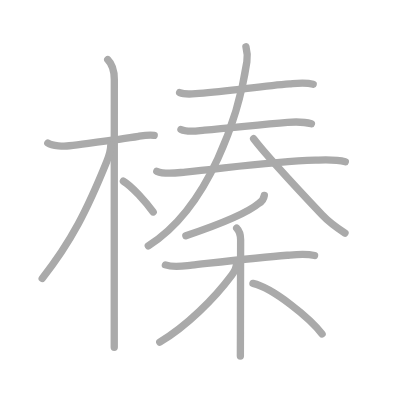
t = 0.00 s
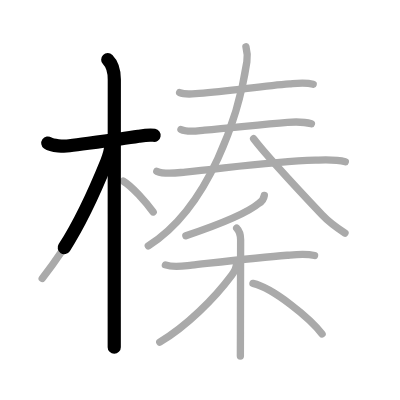
t = 2.75 s
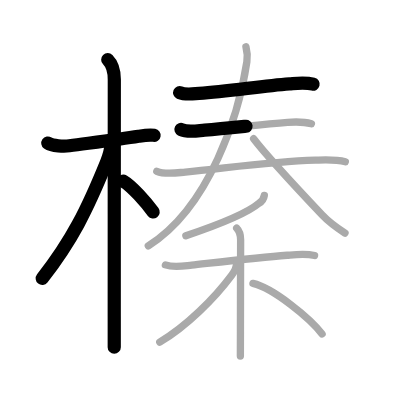
t = 5.50 s
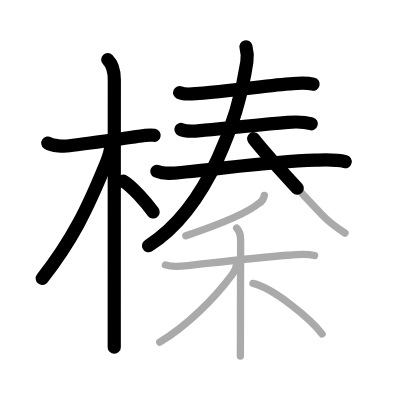
t = 8.50 s
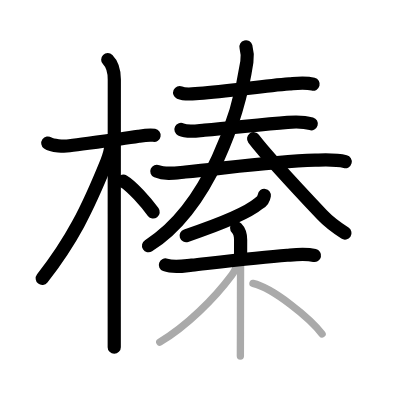
t = 11.25 s
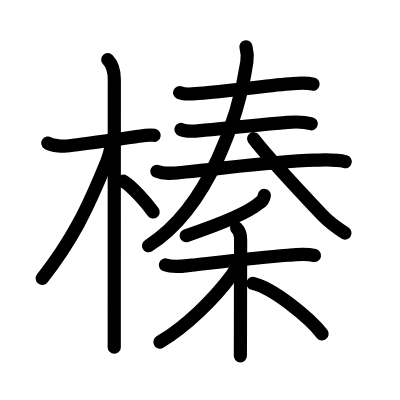
t = 14.00 s

The animated SVG that drew these frames (rendered in a browser with its animation timeline set to each time). Animation: 14 SMIL elements (animate=14); one cycle of 14.00 s.

<?xml version="1.0" standalone="no"?>
<!DOCTYPE svg PUBLIC "-//W3C//DTD SVG 1.1//EN"   "http://www.w3.org/Graphics/SVG/1.1/DTD/svg11.dtd">
<svg width="400px" height="400px"  version="1.1" xmlns="http://www.w3.org/2000/svg">
  <defs>
    <marker id="Triangle" viewBox="0 0 10 10" refX="0" refY="5" markerUnits="strokeWidth" markerWidth="3" style="stroke-opacity:0%;fill:#aaaaaa;" markerHeight="2" orient="auto">
      <path d="M 0 0 L 10 5 L 0 10 z" />
    </marker>
    
    <marker id="Arrow" viewBox="0 0 10 10" refX="5" refY="5" markerUnits="strokeWidth" markerWidth="1.8" style="stroke-opacity:0%;fill:#770000;" markerHeight="2" orient="auto">
      <path d="M 0 4 L 6 4 L 4 1 L 10 5 L 4 9 L 6 6 L 0 6 z" />
        <circle cx="5" cy="5" r="5" />
      </marker>
    
    <marker id="TriangleRed" viewBox="0 0 10 10" refX="0" refY="5" markerUnits="strokeWidth" markerWidth="3" style="stroke-opacity:0%;fill:#CC0000;" markerHeight="2" orient="auto">
      <path d="M 0 0 L 10 5 L 0 10 z" />
    </marker>
    
    <marker id="ArrowRed" viewBox="0 0 10 10" refX="5" refY="5" markerUnits="strokeWidth" markerWidth="1.8" style="stroke-opacity:0%;fill:#CC0000;" markerHeight="2" orient="auto">
      <path d="M 0 4 L 6 4 L 4 1 L 10 5 L 4 9 L 6 6 L 0 6 z" />
        <circle cx="5" cy="5" r="5" />
      </marker>
    
  </defs>
  
  <path style="fill:#ffffff; fill-opacity:100%; fill-rule:evenodd; stroke-width:0;" d="M 0 0 L 400px 0 L 400px 400px L 0 400px L 0 0" />

  <g transform="scale(3.6697247706422 3.6697247706422)">
<path style="fill:none; fill-opacity:0%; fill-rule:evenodd; stroke:#aaaaaa; stroke-opacity:100%; stroke-width: 1.5pt; stroke-linejoin:round; stroke-linecap:round;" d="M13.03 38.97c1.23 0.86 4.47 0.93 5.88 0.75c6.34-0.84 13.49-1.69 18.85-2.57c1.24-0.21 2.87-0.51 4.26-0.27"></path>
<path style="fill:none; fill-opacity:0%; fill-rule:evenodd; stroke:#aaaaaa; stroke-opacity:100%; stroke-width: 1.5pt; stroke-linejoin:round; stroke-linecap:round;" d="M29.36 16.25c1.44 1.44 1.79 3 1.79 5.42c0 0.79-0.02 45.02-0.02 64.58c0 4.05 0 7.04 0 8.38"></path>
<path style="fill:none; fill-opacity:0%; fill-rule:evenodd; stroke:#aaaaaa; stroke-opacity:100%; stroke-width: 1.5pt; stroke-linejoin:round; stroke-linecap:round;" d="M30.19 39.53c0 1.34-0.59 3.23-1.11 4.52c-5.36 13.22-9.61 21.69-17.58 31.82"></path>
<path style="fill:none; fill-opacity:0%; fill-rule:evenodd; stroke:#aaaaaa; stroke-opacity:100%; stroke-width: 1.5pt; stroke-linejoin:round; stroke-linecap:round;" d="M33.62 49.38c2.33 1.35 6.16 5.75 8.12 8.38"></path>
<path style="fill:none; fill-opacity:0%; fill-rule:evenodd; stroke:#aaaaaa; stroke-opacity:100%; stroke-width: 1.5pt; stroke-linejoin:round; stroke-linecap:round;" d="M48.95 25.23c1.56 0.68 3.66 0.32 5.3 0.22c8.04-0.49 16.7-2.01 24.63-2.6c2.15-0.16 4.35-0.45 6.46 0.1"></path>
<path style="fill:none; fill-opacity:0%; fill-rule:evenodd; stroke:#aaaaaa; stroke-opacity:100%; stroke-width: 1.5pt; stroke-linejoin:round; stroke-linecap:round;" d="M49.31 35.28c1.84 0.9 4.52 0.34 6.44 0.2c6.98-0.52 14.95-1.56 22.63-2.14c2.08-0.16 4.47-0.19 6.48 0.4"></path>
<path style="fill:none; fill-opacity:0%; fill-rule:evenodd; stroke:#aaaaaa; stroke-opacity:100%; stroke-width: 1.5pt; stroke-linejoin:round; stroke-linecap:round;" d="M42.73 46.67c2.33 1 5.34 0.43 7.77 0.21c10.26-0.93 23.11-2.86 35.38-3.23c2.73-0.08 5.55-0.27 8.22 0.42"></path>
<path style="fill:none; fill-opacity:0%; fill-rule:evenodd; stroke:#aaaaaa; stroke-opacity:100%; stroke-width: 1.5pt; stroke-linejoin:round; stroke-linecap:round;" d="M67.02 12.75c0.31 1.16 0.52 2.26 0.25 4.1C65.19 30.86 57.25 56.38 40.41 67"></path>
<path style="fill:none; fill-opacity:0%; fill-rule:evenodd; stroke:#aaaaaa; stroke-opacity:100%; stroke-width: 1.5pt; stroke-linejoin:round; stroke-linecap:round;" d="M69.11 37.79c3.01 3.97 13.23 15 18.7 20.79c1.82 1.93 3.7 3.3 6.2 4.93"></path>
<path style="fill:none; fill-opacity:0%; fill-rule:evenodd; stroke:#aaaaaa; stroke-opacity:100%; stroke-width: 1.5pt; stroke-linejoin:round; stroke-linecap:round;" d="M72.03 53.25c-0.15 1-0.71 1.71-1.46 2.14c-2.6 2.2-9.22 5.25-19.92 8.85"></path>
<path style="fill:none; fill-opacity:0%; fill-rule:evenodd; stroke:#aaaaaa; stroke-opacity:100%; stroke-width: 1.5pt; stroke-linejoin:round; stroke-linecap:round;" d="M45.07 72.19c2.3 0.85 4.83 0.32 7.18 0.06c6.6-0.72 18.19-2.06 26.01-2.69c2.5-0.2 4.99-0.49 7.46 0.06"></path>
<path style="fill:none; fill-opacity:0%; fill-rule:evenodd; stroke:#aaaaaa; stroke-opacity:100%; stroke-width: 1.5pt; stroke-linejoin:round; stroke-linecap:round;" d="M64.49 62.15c0.81 0.81 1.08 1.98 1.08 3.21c0 0.34-0.04 15.56-0.05 24.89C65.5 93.51 65.5 96.06 65.5 97"></path>
<path style="fill:none; fill-opacity:0%; fill-rule:evenodd; stroke:#aaaaaa; stroke-opacity:100%; stroke-width: 1.5pt; stroke-linejoin:round; stroke-linecap:round;" d="M64.48 71.59c0 1.28-0.43 2.18-1.29 3.33c-4.83 6.5-12.36 13.97-19.66 18.31"></path>
<path style="fill:none; fill-opacity:0%; fill-rule:evenodd; stroke:#aaaaaa; stroke-opacity:100%; stroke-width: 1.5pt; stroke-linejoin:round; stroke-linecap:round;" d="M68.93 77.23C74.5 78.5 84.5 86.75 87.77 91"></path>

<path style="fill:none; fill-opacity:0%; fill-rule:evenodd; stroke:#000000; stroke-opacity:100%; stroke-width: 2.7pt; stroke-linejoin:round; stroke-linecap:round;" d="M13.03 38.97c1.23 0.86 4.47 0.93 5.88 0.75c6.34-0.84 13.49-1.69 18.85-2.57c1.24-0.21 2.87-0.51 4.26-0.27" pathLength="100" stroke-dashoffset="100" stroke-dasharray="100 105"><animate id="dashAnim1" attributeName="stroke-dashoffset" from="100" to="0" dur="1s" calcMode="linear" fill="freeze"/></path>
<path style="fill:none; fill-opacity:0%; fill-rule:evenodd; stroke:#000000; stroke-opacity:100%; stroke-width: 2.7pt; stroke-linejoin:round; stroke-linecap:round;" d="M29.36 16.25c1.44 1.44 1.79 3 1.79 5.42c0 0.79-0.02 45.02-0.02 64.58c0 4.05 0 7.04 0 8.38" pathLength="100" stroke-dashoffset="100" stroke-dasharray="100 105"><animate id="dashAnim2" attributeName="stroke-dashoffset" from="100" to="0" dur="1s" calcMode="linear" begin="dashAnim1.end" fill="freeze"/></path>
<path style="fill:none; fill-opacity:0%; fill-rule:evenodd; stroke:#000000; stroke-opacity:100%; stroke-width: 2.7pt; stroke-linejoin:round; stroke-linecap:round;" d="M30.19 39.53c0 1.34-0.59 3.23-1.11 4.52c-5.36 13.22-9.61 21.69-17.58 31.82" pathLength="100" stroke-dashoffset="100" stroke-dasharray="100 105"><animate id="dashAnim3" attributeName="stroke-dashoffset" from="100" to="0" dur="1s" calcMode="linear" begin="dashAnim2.end" fill="freeze"/></path>
<path style="fill:none; fill-opacity:0%; fill-rule:evenodd; stroke:#000000; stroke-opacity:100%; stroke-width: 2.7pt; stroke-linejoin:round; stroke-linecap:round;" d="M33.62 49.38c2.33 1.35 6.16 5.75 8.12 8.38" pathLength="100" stroke-dashoffset="100" stroke-dasharray="100 105"><animate id="dashAnim4" attributeName="stroke-dashoffset" from="100" to="0" dur="1s" calcMode="linear" begin="dashAnim3.end" fill="freeze"/></path>
<path style="fill:none; fill-opacity:0%; fill-rule:evenodd; stroke:#000000; stroke-opacity:100%; stroke-width: 2.7pt; stroke-linejoin:round; stroke-linecap:round;" d="M48.95 25.23c1.56 0.68 3.66 0.32 5.3 0.22c8.04-0.49 16.7-2.01 24.63-2.6c2.15-0.16 4.35-0.45 6.46 0.1" pathLength="100" stroke-dashoffset="100" stroke-dasharray="100 105"><animate id="dashAnim5" attributeName="stroke-dashoffset" from="100" to="0" dur="1s" calcMode="linear" begin="dashAnim4.end" fill="freeze"/></path>
<path style="fill:none; fill-opacity:0%; fill-rule:evenodd; stroke:#000000; stroke-opacity:100%; stroke-width: 2.7pt; stroke-linejoin:round; stroke-linecap:round;" d="M49.31 35.28c1.84 0.9 4.52 0.34 6.44 0.2c6.98-0.52 14.95-1.56 22.63-2.14c2.08-0.16 4.47-0.19 6.48 0.4" pathLength="100" stroke-dashoffset="100" stroke-dasharray="100 105"><animate id="dashAnim6" attributeName="stroke-dashoffset" from="100" to="0" dur="1s" calcMode="linear" begin="dashAnim5.end" fill="freeze"/></path>
<path style="fill:none; fill-opacity:0%; fill-rule:evenodd; stroke:#000000; stroke-opacity:100%; stroke-width: 2.7pt; stroke-linejoin:round; stroke-linecap:round;" d="M42.73 46.67c2.33 1 5.34 0.43 7.77 0.21c10.26-0.93 23.11-2.86 35.38-3.23c2.73-0.08 5.55-0.27 8.22 0.42" pathLength="100" stroke-dashoffset="100" stroke-dasharray="100 105"><animate id="dashAnim7" attributeName="stroke-dashoffset" from="100" to="0" dur="1s" calcMode="linear" begin="dashAnim6.end" fill="freeze"/></path>
<path style="fill:none; fill-opacity:0%; fill-rule:evenodd; stroke:#000000; stroke-opacity:100%; stroke-width: 2.7pt; stroke-linejoin:round; stroke-linecap:round;" d="M67.02 12.75c0.31 1.16 0.52 2.26 0.25 4.1C65.19 30.86 57.25 56.38 40.41 67" pathLength="100" stroke-dashoffset="100" stroke-dasharray="100 105"><animate id="dashAnim8" attributeName="stroke-dashoffset" from="100" to="0" dur="1s" calcMode="linear" begin="dashAnim7.end" fill="freeze"/></path>
<path style="fill:none; fill-opacity:0%; fill-rule:evenodd; stroke:#000000; stroke-opacity:100%; stroke-width: 2.7pt; stroke-linejoin:round; stroke-linecap:round;" d="M69.11 37.79c3.01 3.97 13.23 15 18.7 20.79c1.82 1.93 3.7 3.3 6.2 4.93" pathLength="100" stroke-dashoffset="100" stroke-dasharray="100 105"><animate id="dashAnim9" attributeName="stroke-dashoffset" from="100" to="0" dur="1s" calcMode="linear" begin="dashAnim8.end" fill="freeze"/></path>
<path style="fill:none; fill-opacity:0%; fill-rule:evenodd; stroke:#000000; stroke-opacity:100%; stroke-width: 2.7pt; stroke-linejoin:round; stroke-linecap:round;" d="M72.03 53.25c-0.15 1-0.71 1.71-1.46 2.14c-2.6 2.2-9.22 5.25-19.92 8.85" pathLength="100" stroke-dashoffset="100" stroke-dasharray="100 105"><animate id="dashAnim10" attributeName="stroke-dashoffset" from="100" to="0" dur="1s" calcMode="linear" begin="dashAnim9.end" fill="freeze"/></path>
<path style="fill:none; fill-opacity:0%; fill-rule:evenodd; stroke:#000000; stroke-opacity:100%; stroke-width: 2.7pt; stroke-linejoin:round; stroke-linecap:round;" d="M45.07 72.19c2.3 0.85 4.83 0.32 7.18 0.06c6.6-0.72 18.19-2.06 26.01-2.69c2.5-0.2 4.99-0.49 7.46 0.06" pathLength="100" stroke-dashoffset="100" stroke-dasharray="100 105"><animate id="dashAnim11" attributeName="stroke-dashoffset" from="100" to="0" dur="1s" calcMode="linear" begin="dashAnim10.end" fill="freeze"/></path>
<path style="fill:none; fill-opacity:0%; fill-rule:evenodd; stroke:#000000; stroke-opacity:100%; stroke-width: 2.7pt; stroke-linejoin:round; stroke-linecap:round;" d="M64.49 62.15c0.81 0.81 1.08 1.98 1.08 3.21c0 0.34-0.04 15.56-0.05 24.89C65.5 93.51 65.5 96.06 65.5 97" pathLength="100" stroke-dashoffset="100" stroke-dasharray="100 105"><animate id="dashAnim12" attributeName="stroke-dashoffset" from="100" to="0" dur="1s" calcMode="linear" begin="dashAnim11.end" fill="freeze"/></path>
<path style="fill:none; fill-opacity:0%; fill-rule:evenodd; stroke:#000000; stroke-opacity:100%; stroke-width: 2.7pt; stroke-linejoin:round; stroke-linecap:round;" d="M64.48 71.59c0 1.28-0.43 2.18-1.29 3.33c-4.83 6.5-12.36 13.97-19.66 18.31" pathLength="100" stroke-dashoffset="100" stroke-dasharray="100 105"><animate id="dashAnim13" attributeName="stroke-dashoffset" from="100" to="0" dur="1s" calcMode="linear" begin="dashAnim12.end" fill="freeze"/></path>
<path style="fill:none; fill-opacity:0%; fill-rule:evenodd; stroke:#000000; stroke-opacity:100%; stroke-width: 2.7pt; stroke-linejoin:round; stroke-linecap:round;" d="M68.93 77.23C74.5 78.5 84.5 86.75 87.77 91" pathLength="100" stroke-dashoffset="100" stroke-dasharray="100 105"><animate id="dashAnim14" attributeName="stroke-dashoffset" from="100" to="0" dur="1s" calcMode="linear" begin="dashAnim13.end" fill="freeze"/></path>

</g>

</svg>  
          
